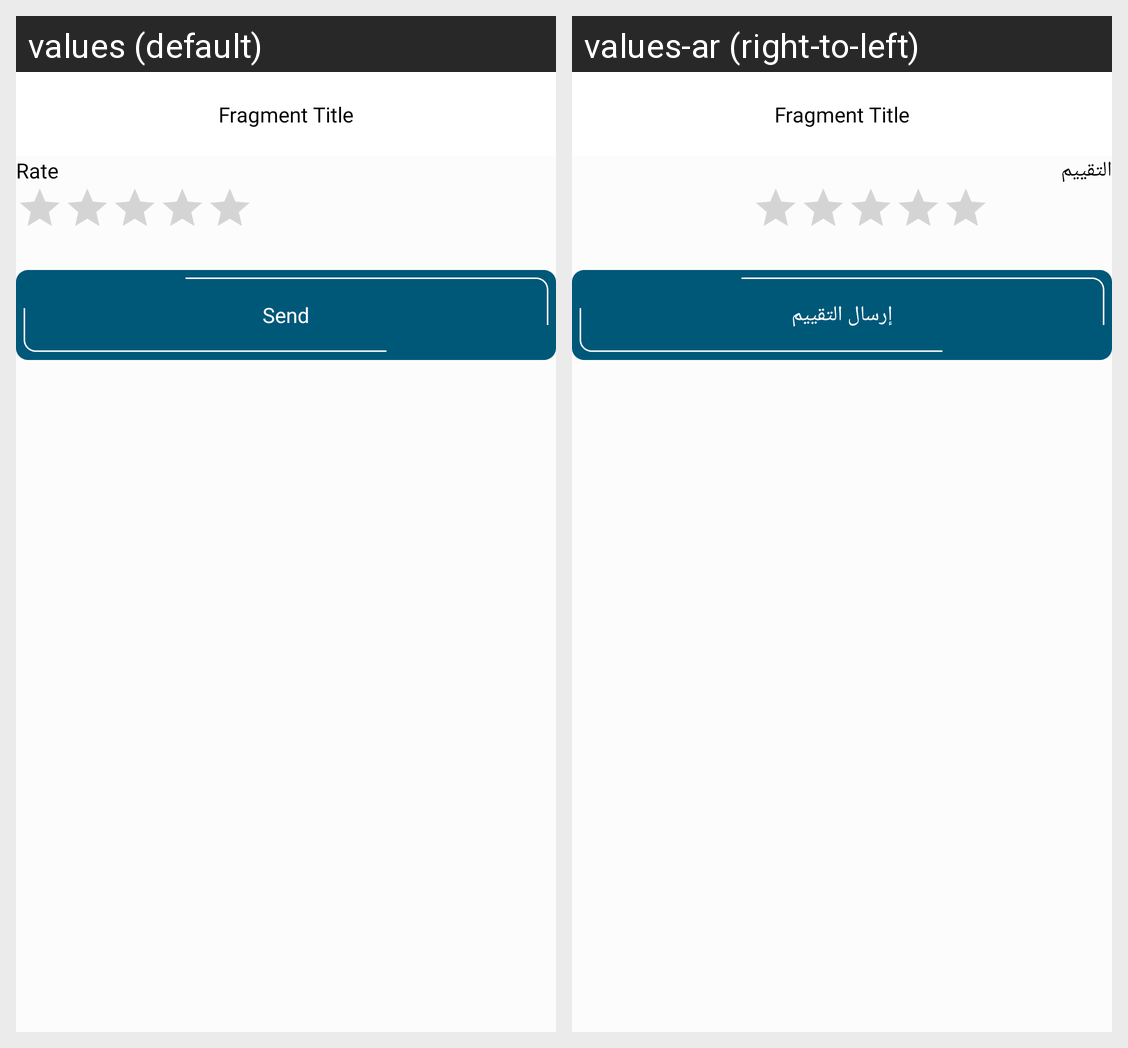

Translations of the strings shown on this Android screen, per locale in the grid:
Android screen res/layout/fragment_satisfied_customers.xml rendered under 2 locales, left to right: values (default), values-ar (right-to-left). Device: Nexus 5 (rendered at 1080×1920; each locale shown at half size, 540×960, under a caption strip naming it); theme Theme.Events.
Strings drawn on this screen, with the default value and each locale's value (text and hints the layout hard-codes, and strings that could not be matched under every locale, appear in the picture but are not listed):

rate
  values: Rate
  values-ar: التقييم

rate_send
  values: Send
  values-ar: إرسال التقييم
